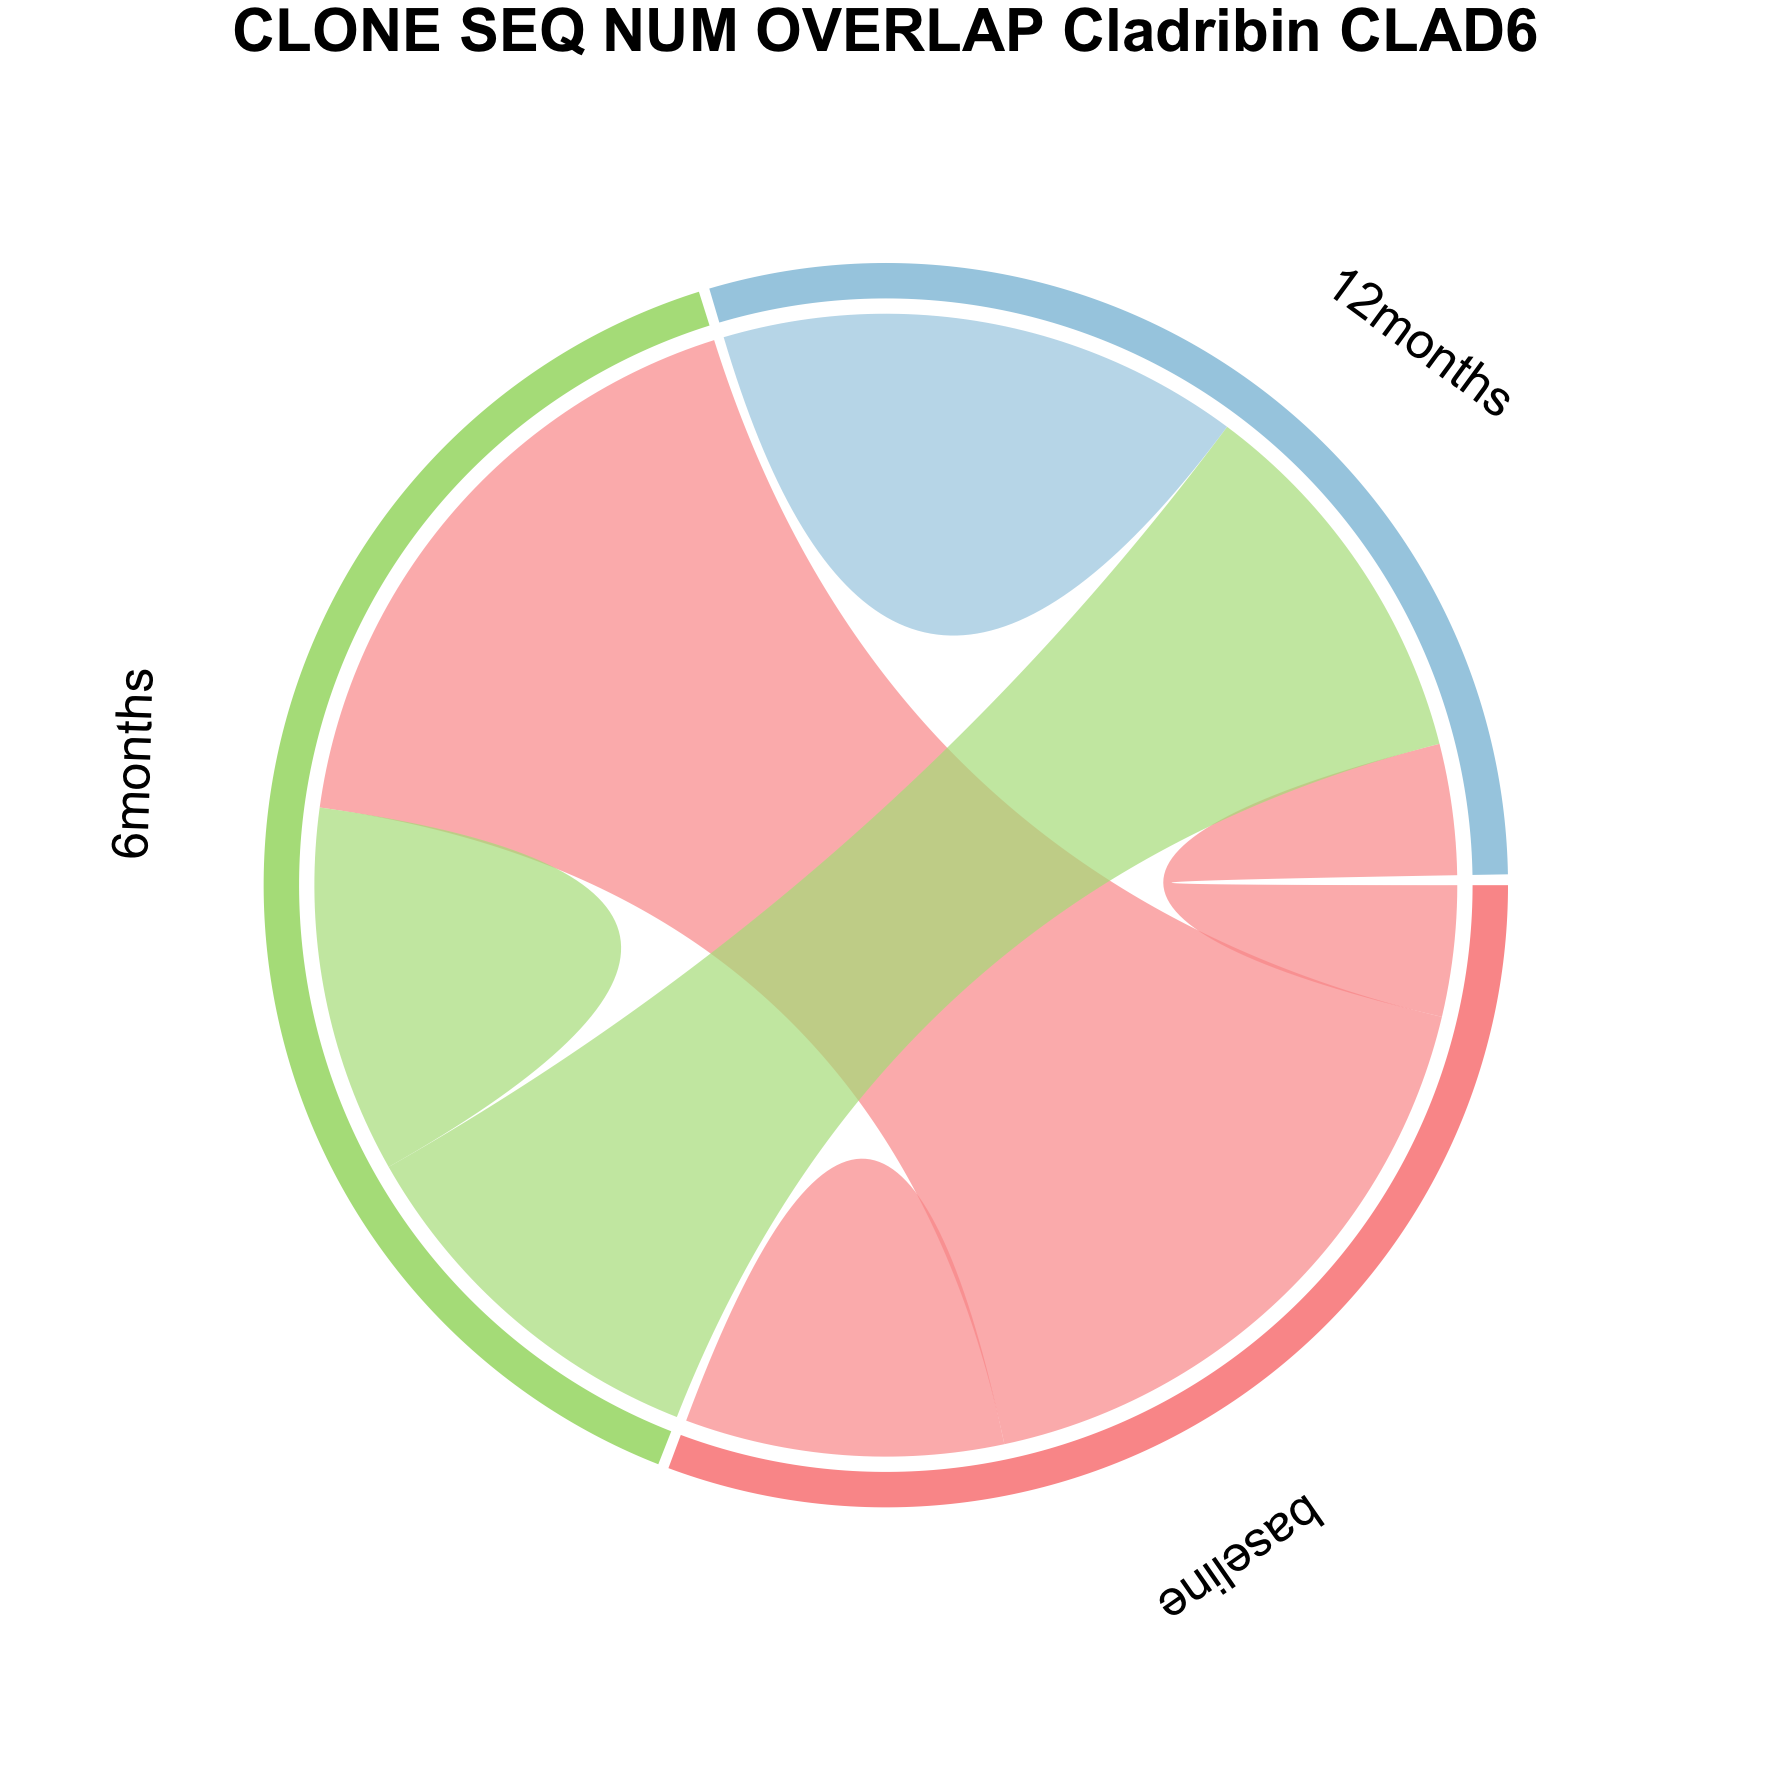

The file beside this chart, header and first rows:
from	to	value	patient
baseline	6months	89.23	CLAD6
baseline	12months	18.38	CLAD6
6months	12months	53.79	CLAD6
12months	12months	73.3	CLAD6
6months	6months	51.51	CLAD6
baseline	baseline	44.71	CLAD6
